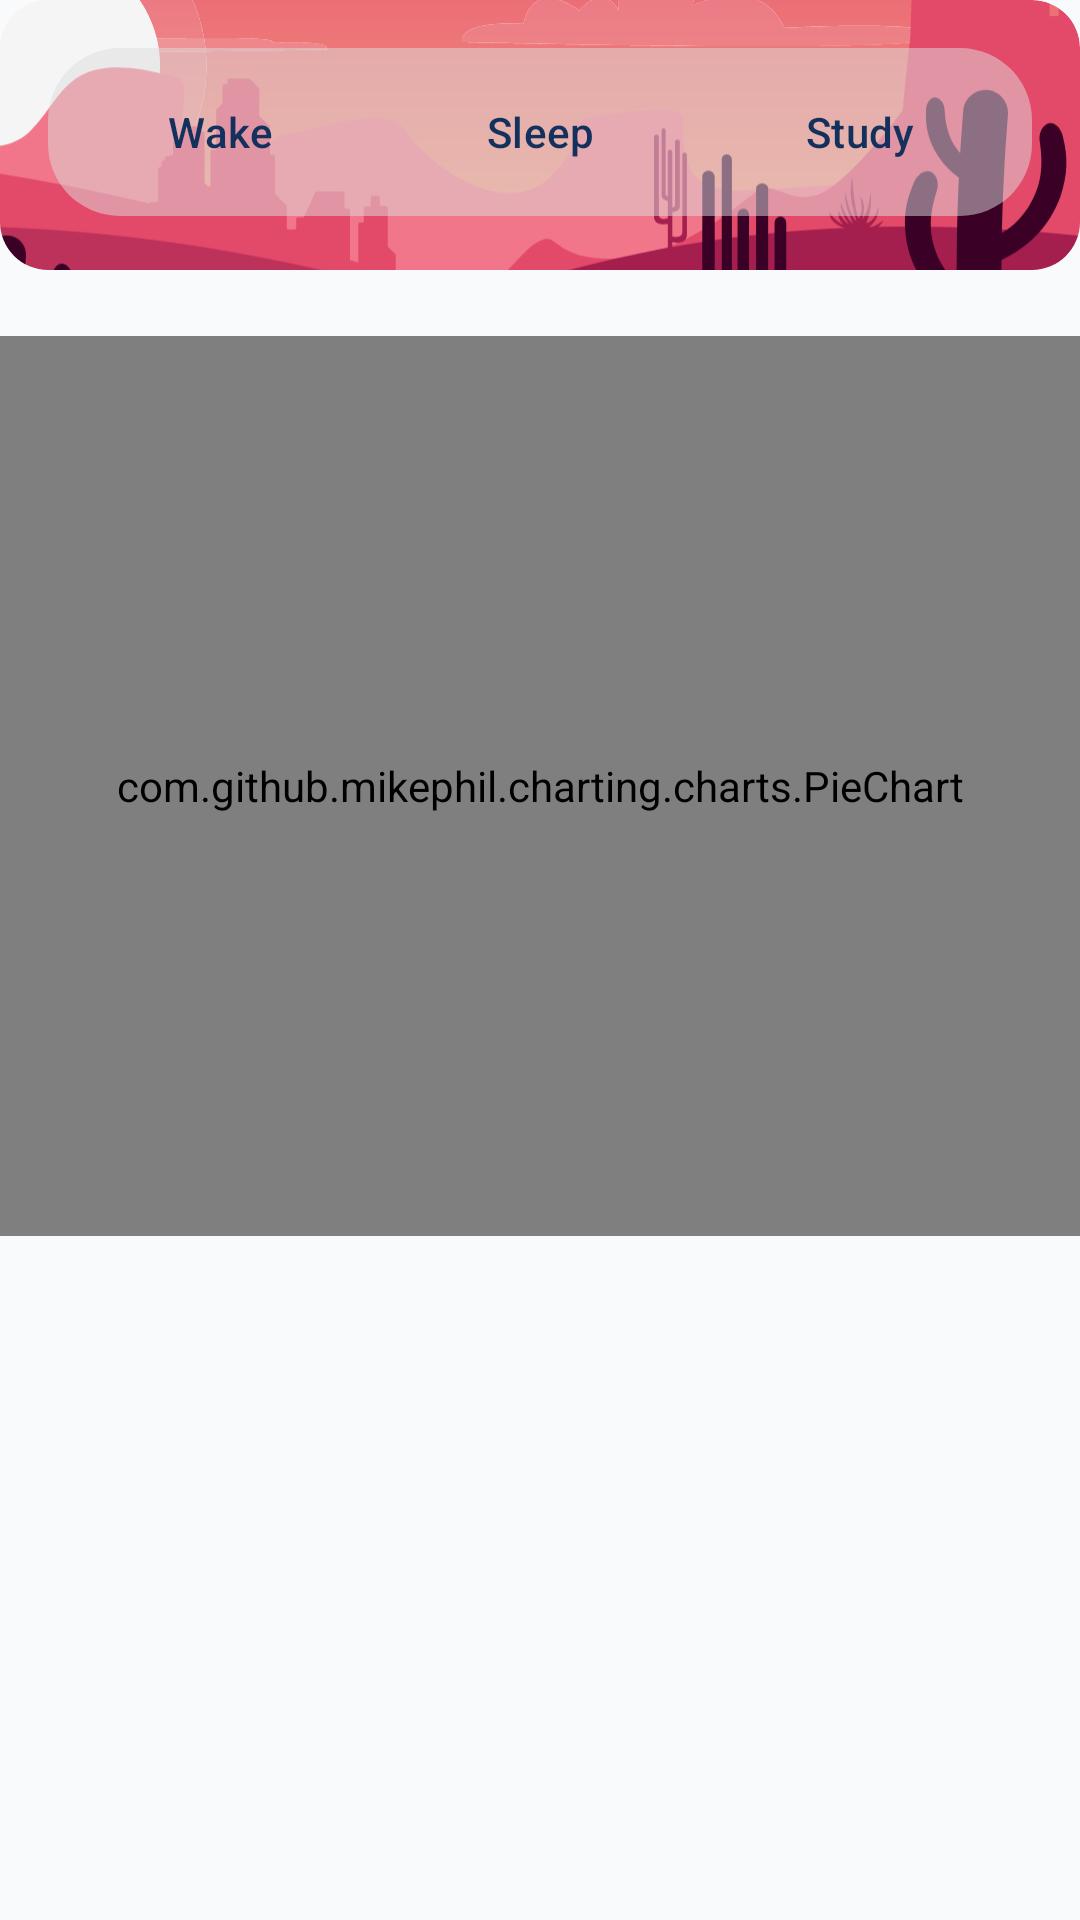

Here is an Android app screen rendered from its layout file. Give the layout XML and the strings, colors and styles it references.
<!-- AndroidManifest.xml: application theme Theme.MyTime -->
<!-- res/layout/layout_statistics_content.xml -->
<?xml version="1.0" encoding="utf-8"?>
<androidx.core.widget.NestedScrollView xmlns:android="http://schemas.android.com/apk/res/android"
    xmlns:app="http://schemas.android.com/apk/res-auto"
    xmlns:tools="http://schemas.android.com/tools"
    android:layout_width="match_parent"
    android:layout_height="match_parent"
    android:fillViewport="true">


    <LinearLayout
        android:layout_width="match_parent"
        android:layout_height="wrap_content"
        android:orientation="vertical">

        
        <androidx.cardview.widget.CardView
            android:id="@+id/stats_header_container"
            android:layout_width="match_parent"
            android:layout_height="wrap_content"
            android:orientation="vertical"
            app:cardElevation="0dp"
            app:cardCornerRadius="16dp"
            app:cardBackgroundColor="@android:color/transparent">

            
            <com.google.android.material.imageview.ShapeableImageView
                android:id="@+id/header_background_image"
                android:layout_width="match_parent"
                android:layout_height="90dp"
                android:contentDescription="@string/desc_header_background"
                android:scaleType="centerCrop"
                android:src="@drawable/sleepillustration"
                app:shapeAppearanceOverlay="@style/RoundedImageView" />

            
            <LinearLayout
               android:layout_width="match_parent"
               android:layout_height="wrap_content"
               android:orientation="vertical"
               android:padding="16dp"
               android:id="@+id/card_inner_layout"
               android:background="@android:color/transparent"> 
               

                
                <LinearLayout
                    android:layout_width="match_parent"
                    android:layout_height="wrap_content"
                    android:orientation="horizontal"
                    android:background="@drawable/bg_toggle_container"
                    android:padding="4dp"
                    android:layout_marginBottom="24dp">
                    
                    <Button
                        android:id="@+id/btn_toggle_reveil"
                        android:layout_width="0dp"
                        android:layout_height="wrap_content"
                        android:layout_weight="1"
                        android:text="@string/stats_toggle_wake"
                        android:backgroundTint="@android:color/transparent"
                        android:textColor="@color/text_secondary"
                        style="?attr/materialButtonStyle"
                        app:elevation="0dp"
                        app:cornerRadius="24dp" />

                    <Button
                        android:id="@+id/btn_toggle_sommeil"
                        android:layout_width="0dp"
                        android:layout_height="wrap_content"
                        android:layout_weight="1"
                        android:text="@string/stats_toggle_sleep"
                        android:backgroundTint="@android:color/transparent"
                        android:textColor="@color/text_secondary"
                        style="?attr/materialButtonStyle"
                        app:elevation="0dp"
                        app:cornerRadius="24dp" />

                    <Button
                        android:id="@+id/btn_toggle_etudes"
                        android:layout_width="0dp"
                        android:layout_height="wrap_content"
                        android:layout_weight="1"
                        android:text="@string/stats_toggle_study"
                        android:backgroundTint="@android:color/transparent"
                        android:textColor="@color/text_secondary"
                        style="?attr/materialButtonStyle"
                        app:elevation="0dp"
                        app:cornerRadius="24dp" />
                </LinearLayout>


            </LinearLayout>
     </androidx.cardview.widget.CardView>

        
        
        <FrameLayout
            android:layout_width="match_parent"
            android:layout_height="wrap_content"
            android:layout_marginBottom="-150dp">

            
            <com.github.mikephil.charting.charts.PieChart
                android:id="@+id/qualityChartBackground"
                android:layout_width="match_parent"
                android:layout_height="300dp" />

            
            <com.github.mikephil.charting.charts.PieChart
                android:id="@+id/qualityChart"
                android:layout_width="match_parent"
                android:layout_height="300dp" />

        </FrameLayout>

        
        <LinearLayout
            android:id="@+id/dynamic_stats_container"
            android:layout_width="match_parent"
            android:layout_height="wrap_content"
            android:orientation="vertical" 
            android:layout_marginTop="16dp"/>

    </LinearLayout>

</androidx.core.widget.NestedScrollView>
<!-- resources referenced by this layout -->
<resources>
  <color name="text_secondary">#13315c</color>
  <!-- drawable bg_toggle_container (drawable) -->
  <?xml version="1.0" encoding="utf-8"?>
  <shape xmlns:android="http://schemas.android.com/apk/res/android"
      android:shape="rectangle">
      <solid android:color="#80DDDDDD" /> 
      <corners android:radius="24dp" />
  </shape>
  <string name="desc_header_background">Header Background</string>
  <string name="stats_toggle_sleep">Sleep</string>
  <string name="stats_toggle_study">Study</string>
  <string name="stats_toggle_wake">Wake</string>
  <style name="RoundedImageView" parent="">
          <item name="cornerFamily">rounded</item>
          <item name="cornerSize">16dp</item>
      </style>
  <style name="Theme.MyTime" parent="Base.Theme.MyTime" />
  <color name="light_primary">#3B82F6</color>
  <color name="light_on_primary">#FFFFFF</color>
  <color name="light_primary_container">#DBEAFE</color>
  <color name="light_on_primary_container">#1E3A5F</color>
  <color name="light_secondary">#8B5CF6</color>
  <color name="light_on_secondary">#FFFFFF</color>
  <color name="light_secondary_container">#EDE9FE</color>
  <color name="light_on_secondary_container">#4C1D95</color>
  <color name="light_tertiary">#14B8A6</color>
  <color name="light_on_tertiary">#FFFFFF</color>
  <color name="light_background">#F8FAFC</color>
  <color name="light_surface">#FFFFFF</color>
  <color name="light_surface_variant">#F1F5F9</color>
  <color name="light_on_surface">#0F172A</color>
  <color name="light_on_surface_variant">#64748B</color>
  <color name="light_error">#DC2626</color>
  <color name="light_on_error">#FFFFFF</color>
  <color name="light_nav_bg">#FFFFFF</color>
  <style name="LightToolbarStyle" parent="Widget.Material3.Toolbar">
          <item name="android:background">@color/light_surface</item>
          <item name="titleTextColor">@color/light_on_surface</item>
          <item name="subtitleTextColor">@color/light_on_surface_variant</item>
          <item name="navigationIconTint">@color/light_on_surface</item>
          <item name="titleTextAppearance">@style/LightToolbarTitleTextAppearance</item>
      </style>
  <style name="LightOverflowButtonStyle" parent="Widget.AppCompat.ActionButton.Overflow">
          <item name="android:tint">@color/light_on_surface</item>
      </style>
  <style name="LightPopupMenuStyle" parent="Widget.Material3.PopupMenu">
          <item name="android:popupBackground">@drawable/bg_light_popup_menu</item>
      </style>
  <style name="LightCardStyle" parent="Widget.Material3.CardView.Elevated">
          <item name="cardBackgroundColor">@color/light_card_bg</item>
          <item name="cardElevation">2dp</item>
          <item name="strokeWidth">0dp</item>
          <item name="cardCornerRadius">16dp</item>
      </style>
  <style name="LightButtonStyle" parent="Widget.Material3.Button">
          <item name="backgroundTint">@color/light_primary</item>
          <item name="android:textColor">@color/light_on_primary</item>
          <item name="cornerRadius">12dp</item>
      </style>
  <style name="LightToolbarTitleTextAppearance" parent="TextAppearance.Material3.TitleLarge">
          <item name="android:textColor">@color/light_on_surface</item>
          <item name="android:textSize">20sp</item>
          <item name="android:fontFamily">sans-serif-medium</item>
      </style>
  <style name="LightBottomNavIndicator" parent="Widget.Material3.BottomNavigationView.ActiveIndicator">
          <item name="android:color">@color/light_primary_container</item>
      </style>
  <color name="light_card_bg">#FFFFFF</color>
  <color name="light_card_stroke">#E2E8F0</color>
</resources>
